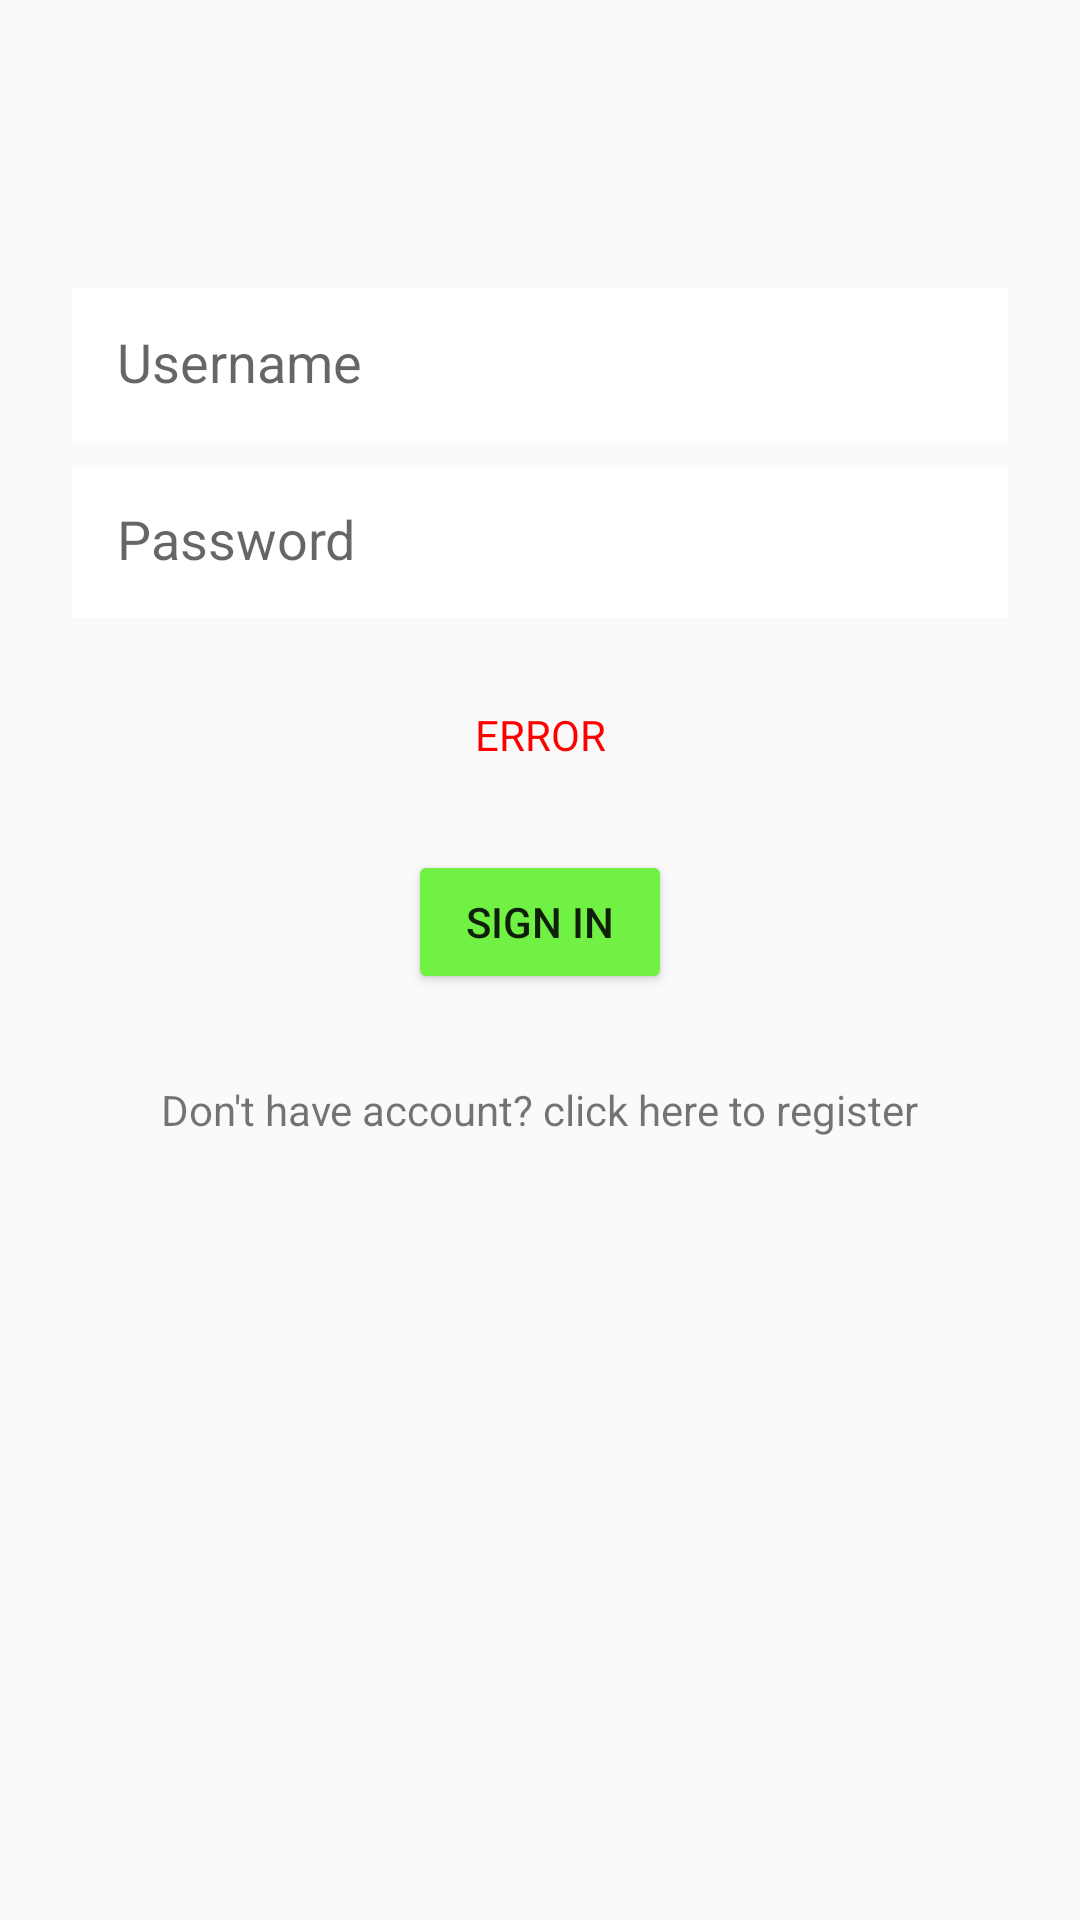

Produce the Android XML layout that renders to this screen, including the resource entries it uses.
<!-- AndroidManifest.xml: application theme AppTheme -->
<!-- res/layout/activity_log_in.xml -->
<?xml version="1.0" encoding="utf-8"?>
<androidx.constraintlayout.widget.ConstraintLayout xmlns:android="http://schemas.android.com/apk/res/android"
    xmlns:app="http://schemas.android.com/apk/res-auto"
    xmlns:tools="http://schemas.android.com/tools"
    android:layout_width="match_parent"
    android:layout_height="match_parent"
    android:background="@drawable/wp6398565"
    tools:context=".activities.LogInActivity">

    <EditText
        android:id="@+id/username_login"
        android:layout_width="0dp"
        android:layout_height="wrap_content"
        android:layout_marginStart="24dp"
        android:layout_marginTop="96dp"
        android:layout_marginEnd="24dp"
        android:background="#FFFFFF"
        android:includeFontPadding="false"
        android:padding="15dp"
        android:selectAllOnFocus="true"
        android:inputType="textPersonName"
        android:hint="@string/username"
        app:layout_constraintEnd_toEndOf="parent"
        app:layout_constraintStart_toStartOf="parent"
        app:layout_constraintTop_toTopOf="parent" />

    <EditText
        android:id="@+id/password_login"
        android:layout_width="0dp"
        android:layout_height="wrap_content"
        android:layout_marginStart="24dp"
        android:layout_marginTop="8dp"
        android:layout_marginEnd="24dp"
        android:background="#FFFFFF"
        android:hint="@string/prompt_password"
        android:includeFontPadding="false"
        android:inputType="textPassword"
        android:padding="15dp"
        android:selectAllOnFocus="true"
        app:layout_constraintEnd_toEndOf="parent"
        app:layout_constraintStart_toStartOf="parent"
        app:layout_constraintTop_toBottomOf="@id/username_login" />

    <Button
        android:id="@+id/sign_in_button"
        android:layout_width="wrap_content"
        android:layout_height="wrap_content"
        android:layout_marginStart="48dp"
        android:layout_marginTop="16dp"
        android:layout_marginEnd="48dp"
        android:layout_marginBottom="64dp"
        android:text="@string/action_sign_in"
        android:backgroundTint="@color/colorPrimary"
        app:layout_constraintBottom_toBottomOf="parent"
        app:layout_constraintEnd_toEndOf="parent"
        app:layout_constraintStart_toStartOf="parent"
        app:layout_constraintTop_toBottomOf="@+id/password_login"
        app:layout_constraintVertical_bias="0.2" />

    <ProgressBar
        android:id="@+id/loading"
        android:layout_width="wrap_content"
        android:layout_height="wrap_content"
        android:layout_gravity="center"
        android:layout_marginStart="32dp"
        android:layout_marginTop="64dp"
        android:layout_marginEnd="32dp"
        android:layout_marginBottom="64dp"
        android:visibility="gone"
        app:layout_constraintBottom_toBottomOf="parent"
        app:layout_constraintEnd_toEndOf="@+id/password_login"
        app:layout_constraintStart_toStartOf="@+id/password_login"
        app:layout_constraintTop_toTopOf="parent"
        app:layout_constraintVertical_bias="0.3"
        tools:visibility="visible"/>

    <TextView
        android:id="@+id/register_in_link"
        android:layout_width="wrap_content"
        android:layout_height="wrap_content"
        android:text="@string/register_in_link"
        app:layout_constraintBottom_toBottomOf="parent"
        app:layout_constraintEnd_toEndOf="parent"
        app:layout_constraintStart_toStartOf="parent"
        app:layout_constraintTop_toBottomOf="@+id/sign_in_button"
        app:layout_constraintVertical_bias="0.100000024" />

    <TextView
        android:id="@+id/login_error_text_view"
        android:layout_width="wrap_content"
        android:layout_height="wrap_content"
        android:text="@string/login_error"
        android:textColor="#FF0000"
        android:visibility="gone"
        app:layout_constraintBottom_toTopOf="@+id/login_error_response"
        app:layout_constraintEnd_toEndOf="parent"
        app:layout_constraintStart_toStartOf="parent"
        app:layout_constraintTop_toBottomOf="@+id/password_login"
        tools:visibility="visible" />

    <TextView
        android:id="@+id/login_error_response"
        android:layout_width="wrap_content"
        android:layout_height="wrap_content"
        android:textColor="#FF0000"
        android:text="ERROR"
        app:layout_constraintBottom_toTopOf="@+id/sign_in_button"
        app:layout_constraintEnd_toEndOf="parent"
        app:layout_constraintStart_toStartOf="parent"
        app:layout_constraintTop_toBottomOf="@+id/login_error_text_view" />
</androidx.constraintlayout.widget.ConstraintLayout>
<!-- resources referenced by this layout -->
<resources>
  <color name="colorPrimary">#70F144</color>
  <string name="action_sign_in">Sign in</string>
  <string name="login_error">Could not log in. Try again</string>
  <string name="prompt_password">Password</string>
  <string name="register_in_link">Don\'t have account? click here to register</string>
  <string name="username">Username</string>
  <style name="AppTheme" parent="Theme.AppCompat.Light.DarkActionBar">
          
          <item name="colorPrimary">#70F144</item>
          <item name="colorPrimaryDark">#1C9314</item>
          <item name="colorAccent">@color/colorAccent</item>
      </style>
  <color name="colorAccent">#03DAC5</color>
</resources>
